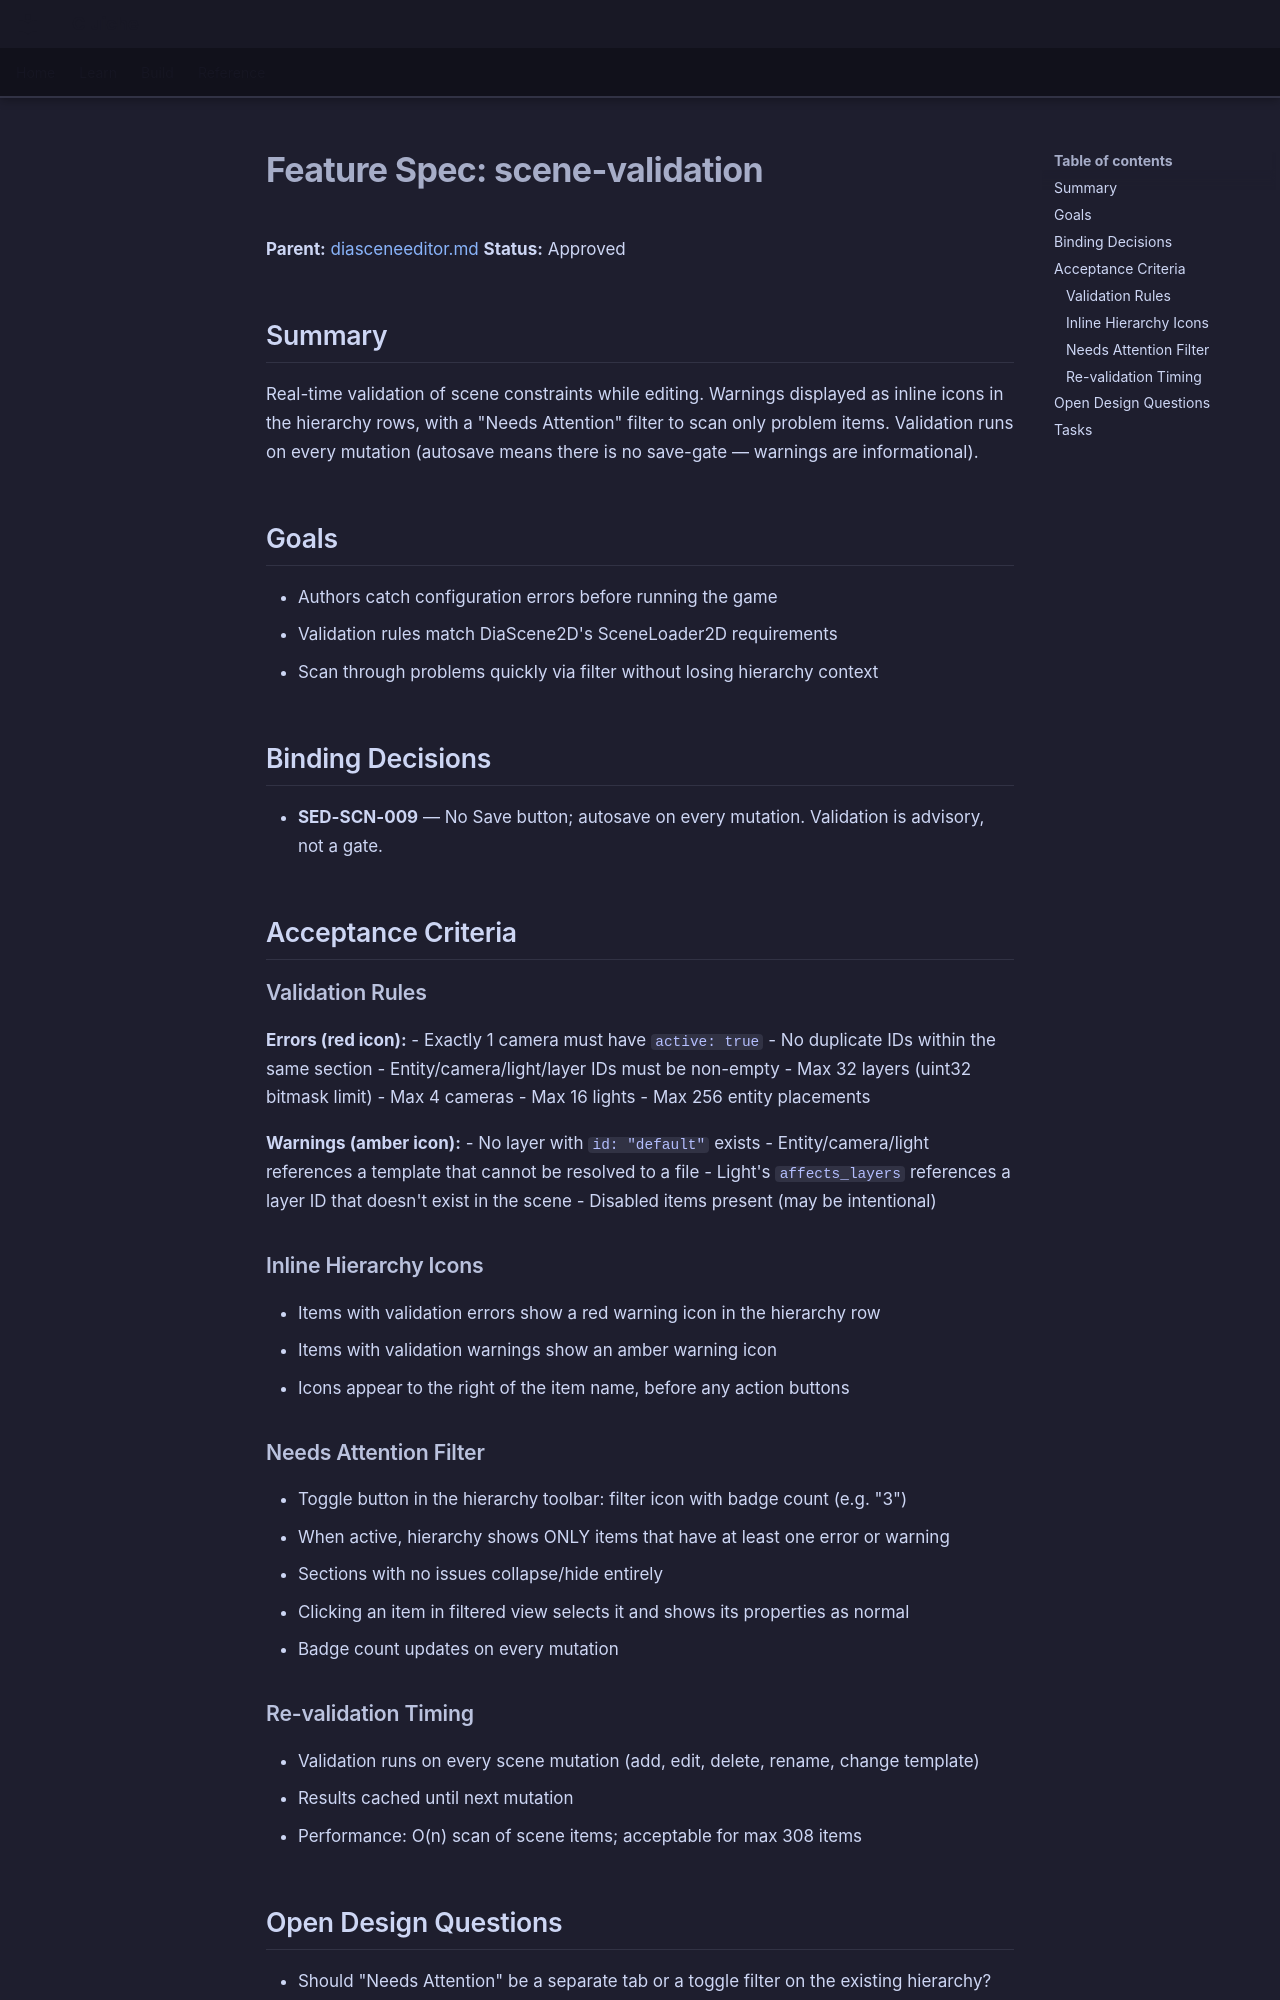

repository: LenihanConor/Cluiche · page: specs/applications/dia/systems/diasceneeditor/scene-validation/index.html · generator: mkdocs

# Feature Spec: scene-validation

**Parent:** [diasceneeditor.md](diasceneeditor.md)
**Status:** Approved

## Summary

Real-time validation of scene constraints while editing. Warnings displayed as inline icons in the hierarchy rows, with a "Needs Attention" filter to scan only problem items. Validation runs on every mutation (autosave means there is no save-gate — warnings are informational).

## Goals

- Authors catch configuration errors before running the game
- Validation rules match DiaScene2D's SceneLoader2D requirements
- Scan through problems quickly via filter without losing hierarchy context

## Binding Decisions

- **SED-SCN-009** — No Save button; autosave on every mutation. Validation is advisory, not a gate.

## Acceptance Criteria

### Validation Rules

**Errors (red icon):**
- Exactly 1 camera must have `active: true`
- No duplicate IDs within the same section
- Entity/camera/light/layer IDs must be non-empty
- Max 32 layers (uint32 bitmask limit)
- Max 4 cameras
- Max 16 lights
- Max 256 entity placements

**Warnings (amber icon):**
- No layer with `id: "default"` exists
- Entity/camera/light references a template that cannot be resolved to a file
- Light's `affects_layers` references a layer ID that doesn't exist in the scene
- Disabled items present (may be intentional)

### Inline Hierarchy Icons

- Items with validation errors show a red warning icon in the hierarchy row
- Items with validation warnings show an amber warning icon
- Icons appear to the right of the item name, before any action buttons

### Needs Attention Filter

- Toggle button in the hierarchy toolbar: filter icon with badge count (e.g. "3")
- When active, hierarchy shows ONLY items that have at least one error or warning
- Sections with no issues collapse/hide entirely
- Clicking an item in filtered view selects it and shows its properties as normal
- Badge count updates on every mutation

### Re-validation Timing

- Validation runs on every scene mutation (add, edit, delete, rename, change template)
- Results cached until next mutation
- Performance: O(n) scan of scene items; acceptable for max 308 items
